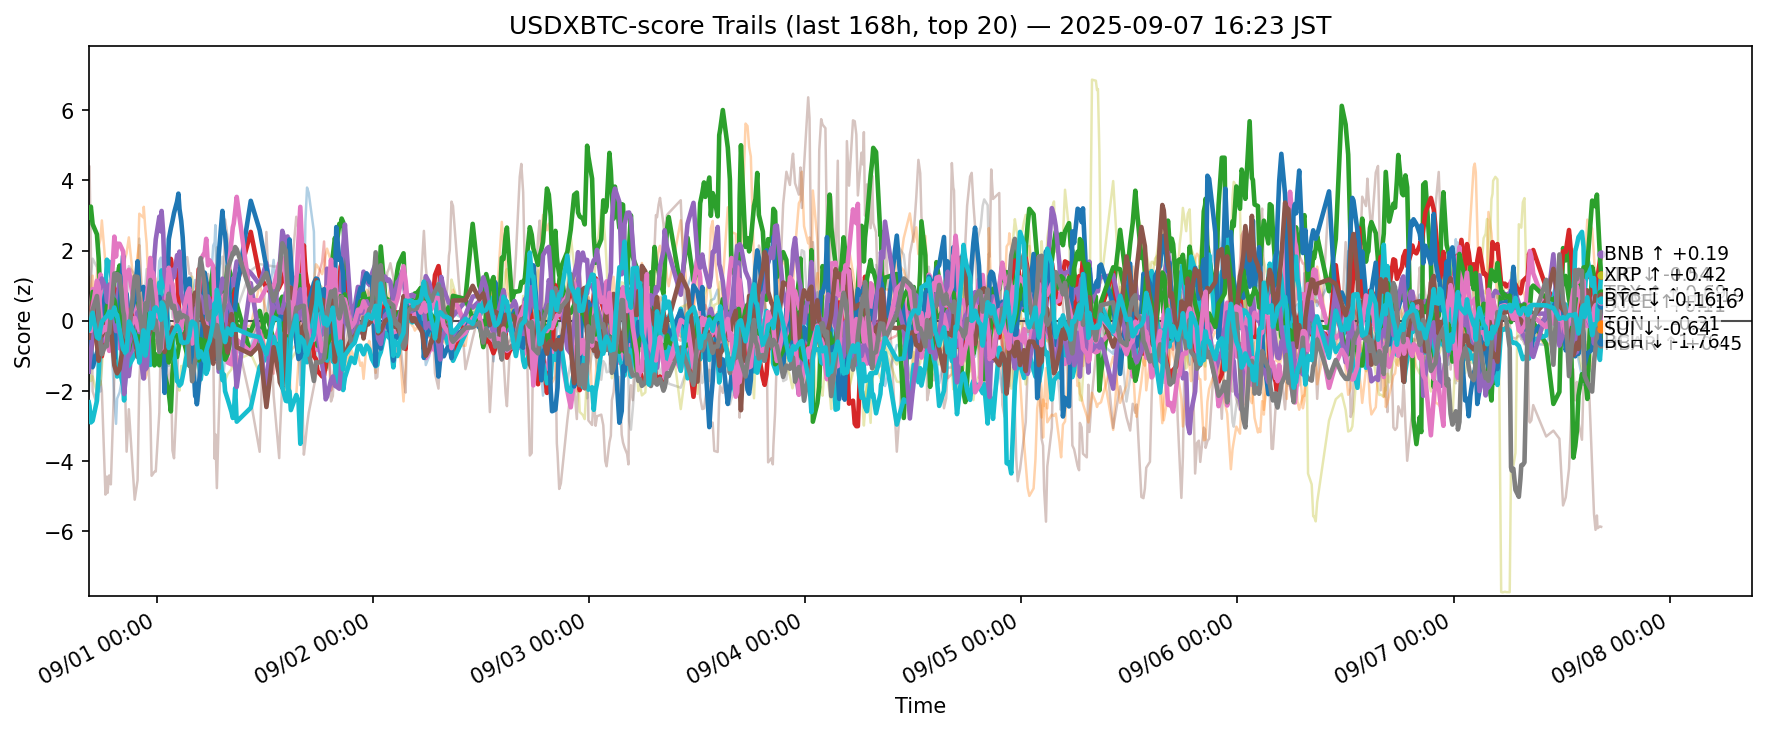

The file beside this chart, header and first rows:
ts, side, symbol, score
2025-08-31 07:25:22.231341+00:00, usdxbtc, ADA, -2.131
2025-08-31 07:25:22.231341+00:00, usdxbtc, AVAX, -0.06896
2025-08-31 07:25:22.231341+00:00, usdxbtc, BCH, 3.136
2025-08-31 07:25:22.231341+00:00, usdxbtc, BNB, -0.7718
2025-08-31 07:25:22.231341+00:00, usdxbtc, BTC, 0.1079
2025-08-31 07:25:22.231341+00:00, usdxbtc, CRO, 4.398
2025-08-31 07:25:22.231341+00:00, usdxbtc, DOGE, -0.0438
2025-08-31 07:25:22.231341+00:00, usdxbtc, ETH, 0.4559
2025-08-31 07:25:22.231341+00:00, usdxbtc, HBAR, -2.32
2025-08-31 07:25:22.231341+00:00, usdxbtc, HYPE, -0.04577
2025-08-31 07:25:22.231341+00:00, usdxbtc, LINK, 1.244
2025-08-31 07:25:22.231341+00:00, usdxbtc, LTC, -0.161
2025-08-31 07:25:22.231341+00:00, usdxbtc, SHIB, -0.8303
2025-08-31 07:25:22.231341+00:00, usdxbtc, SOL, -1.447
2025-08-31 07:25:22.231341+00:00, usdxbtc, SUI, -0.4762
2025-08-31 07:25:22.231341+00:00, usdxbtc, TON, -0.1874
2025-08-31 07:25:22.231341+00:00, usdxbtc, TRX, -0.04476
2025-08-31 07:25:22.231341+00:00, usdxbtc, UNI, -0.2079
2025-08-31 07:25:22.231341+00:00, usdxbtc, XLM, -0.6969
2025-08-31 07:25:22.231341+00:00, usdxbtc, XRP, -0.2543
2025-08-31 07:30:13.297798+00:00, usdxbtc, ADA, -1.506
2025-08-31 07:30:13.297798+00:00, usdxbtc, AVAX, 0.04863
2025-08-31 07:30:13.297798+00:00, usdxbtc, BCH, 2.936
2025-08-31 07:30:13.297798+00:00, usdxbtc, BNB, -1.032
2025-08-31 07:30:13.297798+00:00, usdxbtc, BTC, -0.01978
2025-08-31 07:30:13.297798+00:00, usdxbtc, CRO, 4.405
2025-08-31 07:30:13.297798+00:00, usdxbtc, DOGE, -0.004845
2025-08-31 07:30:13.297798+00:00, usdxbtc, ETH, 0.5328
2025-08-31 07:30:13.297798+00:00, usdxbtc, HBAR, -2.423
2025-08-31 07:30:13.297798+00:00, usdxbtc, HYPE, -0.3277
2025-08-31 07:30:13.297798+00:00, usdxbtc, LINK, 0.9863
2025-08-31 07:30:13.297798+00:00, usdxbtc, LTC, 0.005365
2025-08-31 07:30:13.297798+00:00, usdxbtc, SHIB, -0.8492
2025-08-31 07:30:13.297798+00:00, usdxbtc, SOL, -1.18
2025-08-31 07:30:13.297798+00:00, usdxbtc, SUI, -0.2229
2025-08-31 07:30:13.297798+00:00, usdxbtc, TON, -0.2673
2025-08-31 07:30:13.297798+00:00, usdxbtc, TRX, 0.01808
2025-08-31 07:30:13.297798+00:00, usdxbtc, UNI, -0.1322
2025-08-31 07:30:13.297798+00:00, usdxbtc, XLM, -1.174
2025-08-31 07:30:13.297798+00:00, usdxbtc, XRP, -0.225
2025-08-31 07:39:00.868004+00:00, usdxbtc, ADA, -1.08
2025-08-31 07:39:00.868004+00:00, usdxbtc, AVAX, 0.04519
2025-08-31 07:39:00.868004+00:00, usdxbtc, BCH, 3.255
2025-08-31 07:39:00.868004+00:00, usdxbtc, BNB, -0.871
2025-08-31 07:39:00.868004+00:00, usdxbtc, BTC, 0.1679
2025-08-31 07:39:00.868004+00:00, usdxbtc, CRO, 2.075
2025-08-31 07:39:00.868004+00:00, usdxbtc, DOGE, 0.2593
2025-08-31 07:39:00.868004+00:00, usdxbtc, ETH, 1.28
2025-08-31 07:39:00.868004+00:00, usdxbtc, HBAR, -2.894
2025-08-31 07:39:00.868004+00:00, usdxbtc, HYPE, -0.6932
2025-08-31 07:39:00.868004+00:00, usdxbtc, LINK, 0.4355
2025-08-31 07:39:00.868004+00:00, usdxbtc, LTC, 0.1263
2025-08-31 07:39:00.868004+00:00, usdxbtc, SHIB, -0.6422
2025-08-31 07:39:00.868004+00:00, usdxbtc, SOL, -0.884
2025-08-31 07:39:00.868004+00:00, usdxbtc, SUI, 0.3497
2025-08-31 07:39:00.868004+00:00, usdxbtc, TON, -0.2865
2025-08-31 07:39:00.868004+00:00, usdxbtc, TRX, 0.171
2025-08-31 07:39:00.868004+00:00, usdxbtc, UNI, 0.291
2025-08-31 07:39:00.868004+00:00, usdxbtc, XLM, -1.715
2025-08-31 07:39:00.868004+00:00, usdxbtc, XRP, 0.009447
... 12,680 more rows
